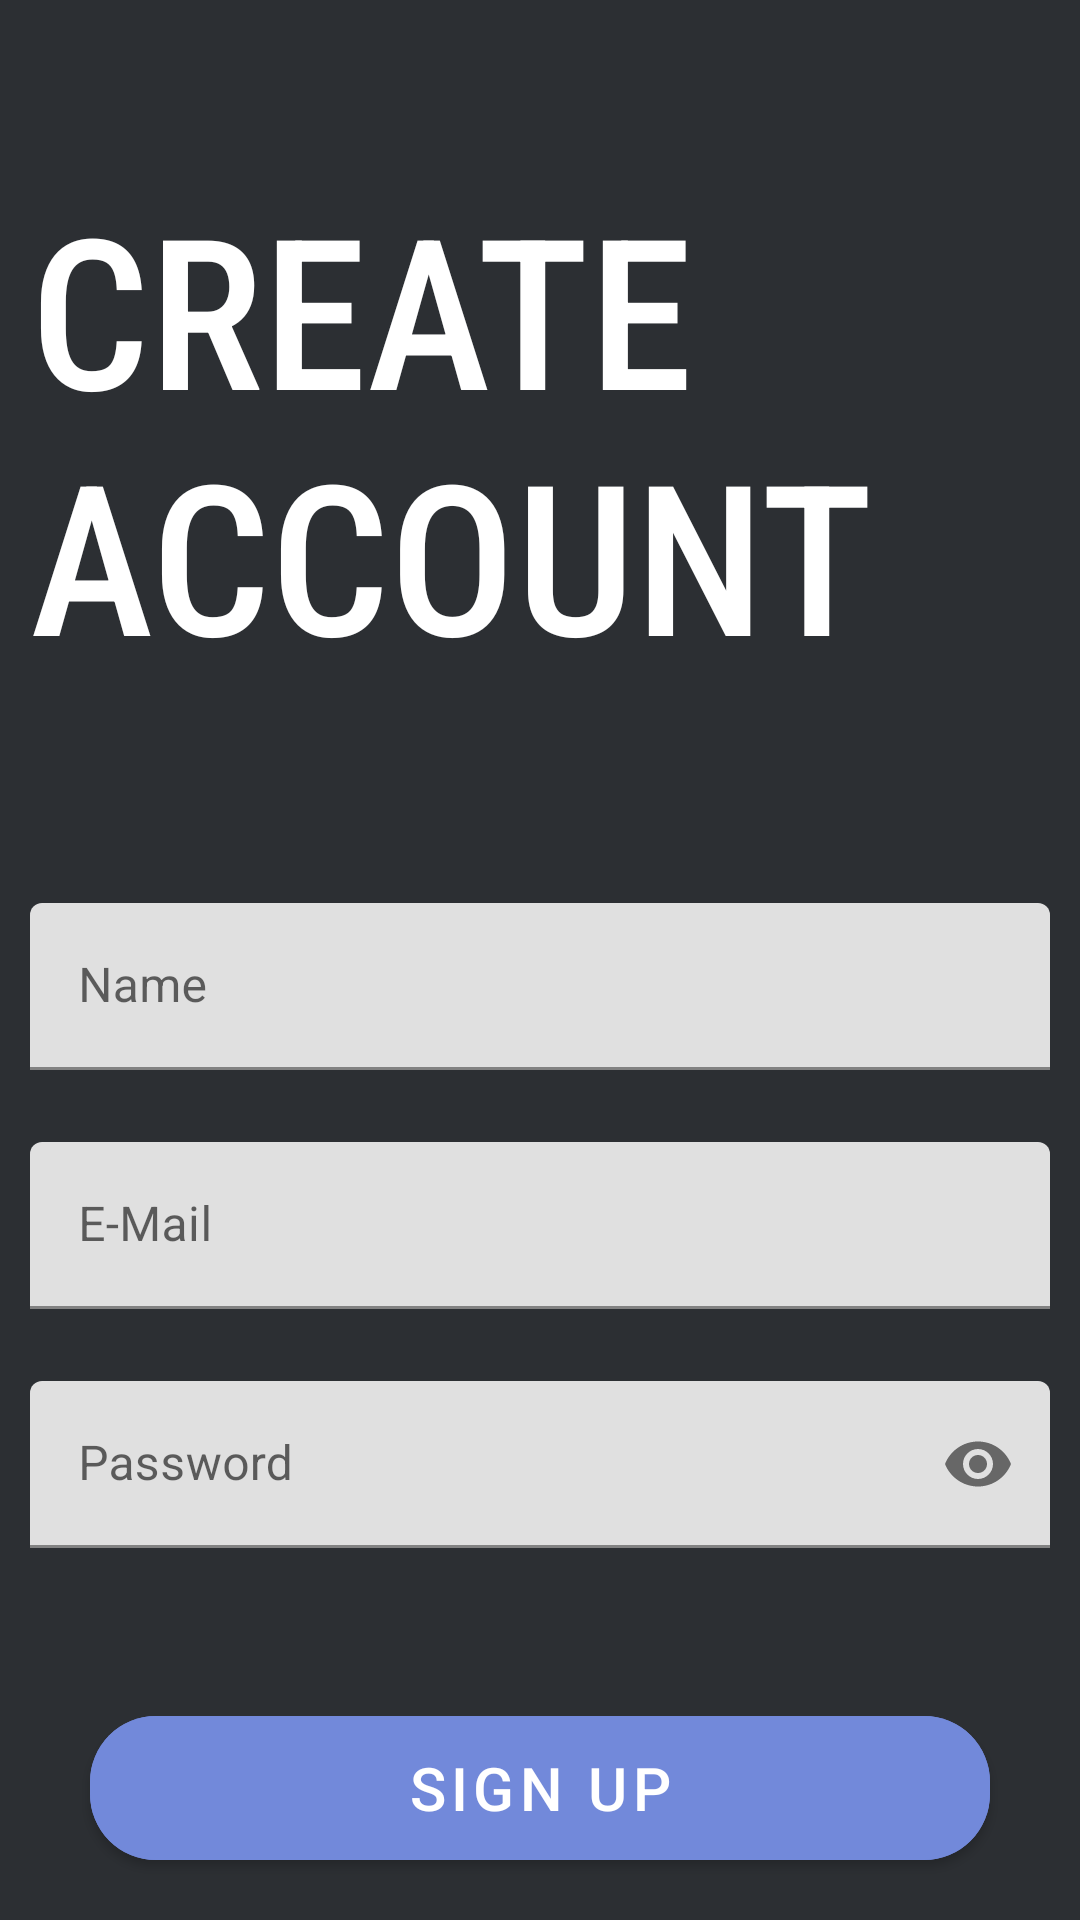

This screen was rendered from an Android layout file. Write that file and the resources it references.
<!-- AndroidManifest.xml: application theme Theme.BaiganTheProjectManagerTool -->
<!-- res/layout/activity_sign_up.xml -->
<?xml version="1.0" encoding="utf-8"?>
<androidx.constraintlayout.widget.ConstraintLayout xmlns:android="http://schemas.android.com/apk/res/android"
    xmlns:app="http://schemas.android.com/apk/res-auto"
    xmlns:tools="http://schemas.android.com/tools"
    android:layout_width="match_parent"
    android:layout_height="match_parent"
    android:background="@color/discord_light_black"
    tools:context=".activities.dsvvsv.activities.SignUpActivity">
    
    <androidx.appcompat.widget.Toolbar
        android:id="@+id/signUpToolBar"
        android:layout_width="match_parent"
        android:layout_height="?attr/actionBarSize"
        app:layout_constraintTop_toTopOf="parent"
        app:layout_constraintEnd_toEndOf="parent"
        app:layout_constraintStart_toStartOf="parent"
        app:navigationIcon="@drawable/ic_baseline_arrow_back_ios_24"
        />

    <TextView
        android:id="@+id/tvCreateAccount"
        android:layout_width="match_parent"
        android:layout_height="wrap_content"
        android:fontFamily="sans-serif-condensed-medium"
        android:text="CREATE ACCOUNT"
        android:textSize="70dp"
        android:layout_marginLeft="10dp"
        app:layout_constraintEnd_toEndOf="parent"
        app:layout_constraintStart_toStartOf="parent"
        app:layout_constraintTop_toBottomOf="@id/signUpToolBar"
        android:textColor="@color/white"
        />
    <com.google.android.material.textfield.TextInputLayout
        android:id="@+id/signUpFilledTextField1"
        app:layout_constraintTop_toBottomOf="@id/tvCreateAccount"
        app:layout_constraintEnd_toEndOf="parent"
        app:layout_constraintStart_toStartOf="parent"
        android:layout_marginTop="70dp"
        android:layout_width="340dp"
        android:layout_height="wrap_content"
        android:gravity="center"
        android:hint="Name">
        <com.google.android.material.textfield.TextInputEditText
            android:id="@+id/etSignUpName"
            android:layout_width="match_parent"
            android:layout_height="wrap_content"
            android:inputType="textCapSentences"
            />
    </com.google.android.material.textfield.TextInputLayout>

    <com.google.android.material.textfield.TextInputLayout
        android:id="@+id/signUpFilledTextField2"
        app:layout_constraintTop_toBottomOf="@id/signUpFilledTextField1"
        app:layout_constraintEnd_toEndOf="parent"
        app:layout_constraintStart_toStartOf="parent"
        android:layout_width="340dp"
        android:layout_height="wrap_content"
        android:gravity="center"
        android:layout_marginTop="24dp"
        android:hint="E-Mail">
        <com.google.android.material.textfield.TextInputEditText
            android:id="@+id/etSignUpEmail"
            android:layout_width="match_parent"
            android:layout_height="wrap_content"
            android:inputType="textEmailAddress"
            />
    </com.google.android.material.textfield.TextInputLayout>
    <com.google.android.material.textfield.TextInputLayout
        android:id="@+id/signUpFilledTextField3"
        app:layout_constraintTop_toBottomOf="@id/signUpFilledTextField2"
        app:layout_constraintEnd_toEndOf="parent"
        app:layout_constraintStart_toStartOf="parent"
        android:layout_width="340dp"
        android:layout_height="wrap_content"
        android:gravity="center"
        android:layout_marginTop="24dp"
        app:endIconMode="password_toggle"
        android:hint="Password">
        <com.google.android.material.textfield.TextInputEditText
            android:id="@+id/etSignUpPassword"
            android:layout_width="match_parent"
            android:layout_height="wrap_content"
            android:inputType="textPassword"
            />
    </com.google.android.material.textfield.TextInputLayout>

    <com.google.android.material.button.MaterialButton
        android:id="@+id/SignUpActivitySignUpBtn"
        android:layout_width="300dp"
        android:layout_height="60dp"
        app:layout_constraintTop_toBottomOf="@id/signUpFilledTextField3"
        app:layout_constraintEnd_toEndOf="parent"
        app:layout_constraintStart_toStartOf="parent"
        android:layout_marginTop="50dp"
        android:backgroundTint="@color/discord_purple"
        app:cornerRadius="22dp"
        android:text="SIGN UP"
        android:textSize="20dp"
        />
</androidx.constraintlayout.widget.ConstraintLayout>
<!-- resources referenced by this layout -->
<resources>
  <color name="discord_light_black">#2c2f33</color>
  <color name="discord_purple">#7289da</color>
  <color name="white">#FFFFFFFF</color>
  <style name="Theme.BaiganTheProjectManagerTool" parent="Theme.MaterialComponents.DayNight.DarkActionBar">
          
          <item name="colorPrimary">@color/discord_light_black</item>
          <item name="colorPrimaryVariant">@color/discord_purple</item>
          <item name="colorOnPrimary">@color/white</item>
          
          <item name="colorSecondary">@color/teal_200</item>
          <item name="colorSecondaryVariant">@color/teal_700</item>
          <item name="colorOnSecondary">@color/black</item>
          
          <item name="android:statusBarColor" tools:targetApi="l">?attr/colorPrimaryVariant</item>
          
  
  
      </style>
  <color name="teal_200">#FF03DAC5</color>
  <color name="teal_700">#FF018786</color>
  <color name="black">#FF000000</color>
</resources>
